Run: headless pygame with SDL's dummy video driver; simulated clock (each Clock.tick advances the game by its frame time, no real sleeping); random seed 0; keys injected as events and as key.get_pressed() state; no mouse input; restart key C tapped at the start of phases 3 and 4.
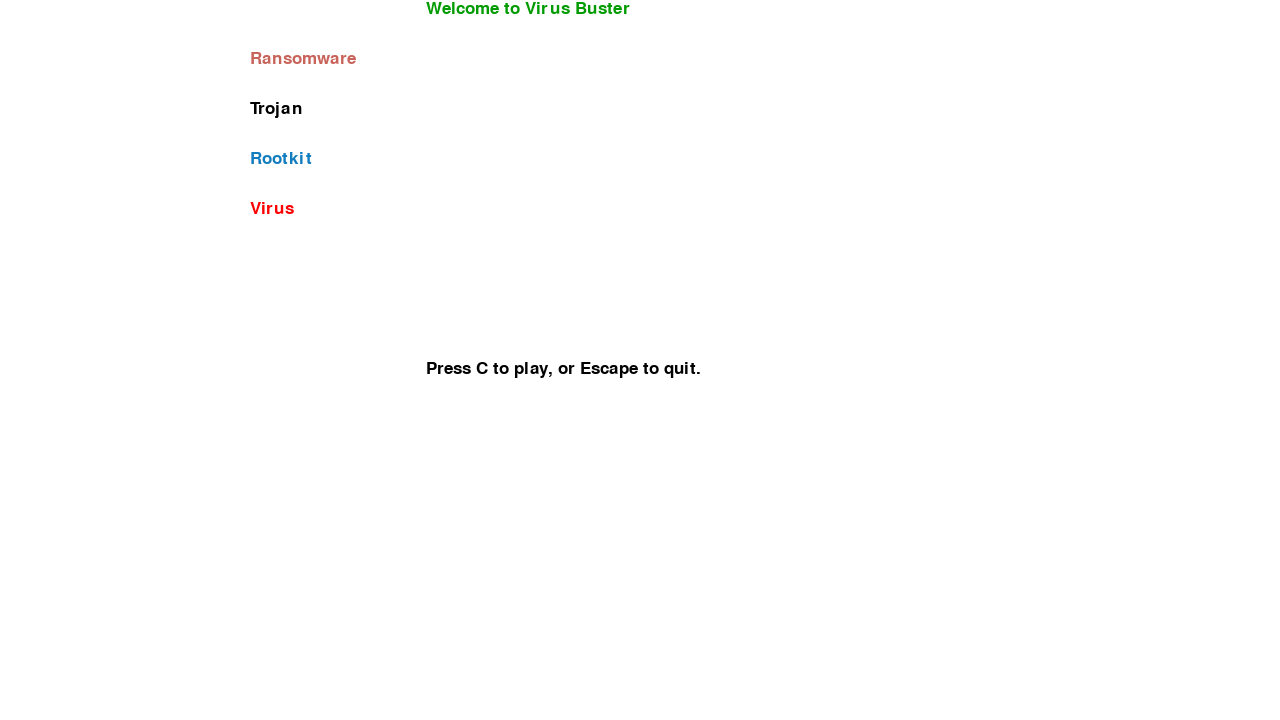
Frame 1 of 4 · flips 1–60 · no input
Frame 2 of 4 · flips 61–180 · tapped SPACE, RETURN · held RIGHT (→), D · screen unchanged from frame 1, image omitted
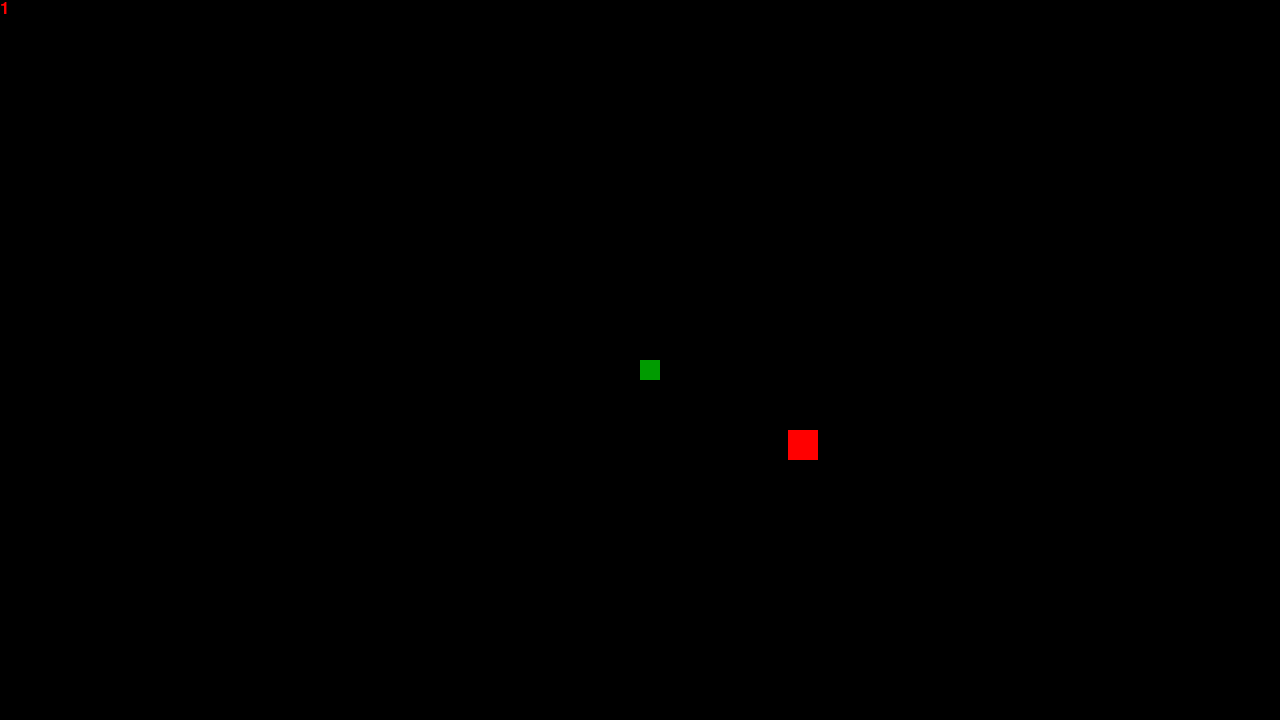
Frame 3 of 4 · flips 181–300 · tapped C · held DOWN (↓), S
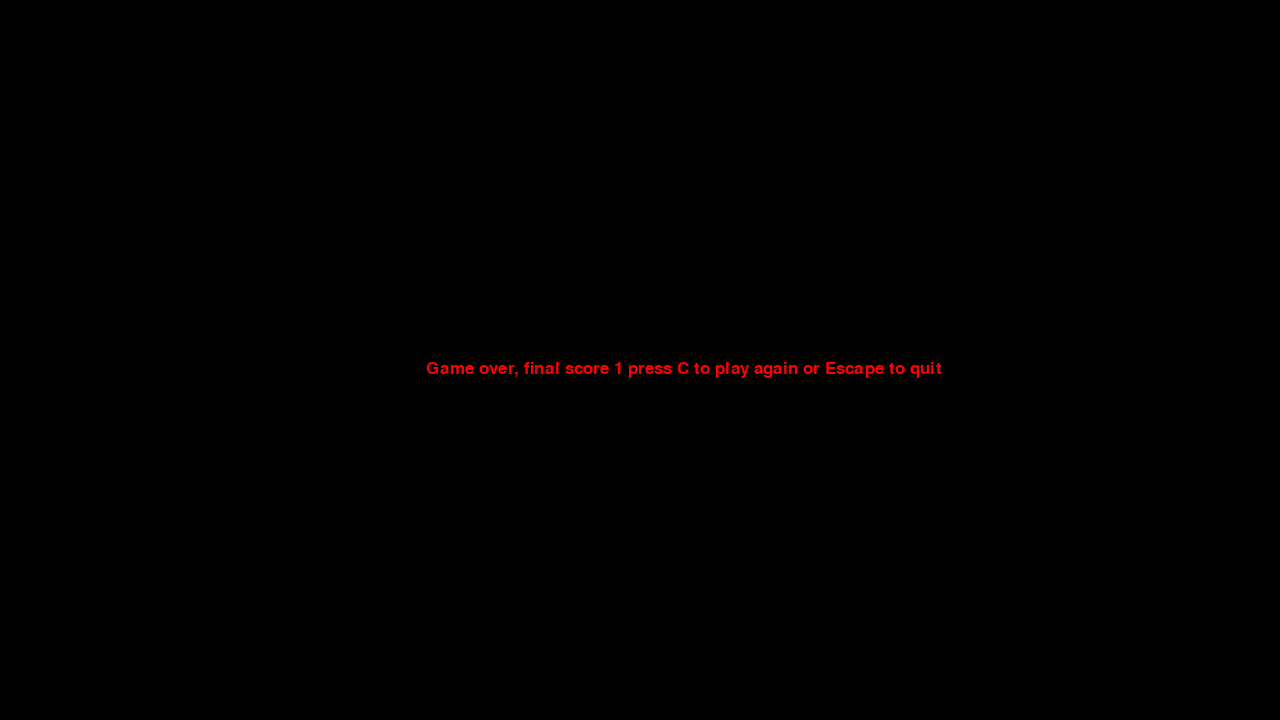
Frame 4 of 4 · flips 301–420 · tapped C · held LEFT (←), A, UP (↑), W

The pygame program that drew these frames:

#!/usr/bin/env python3
import pygame, time, random
##Initialize Pygame, set colors, game display.
pygame.init()
white = (255, 255, 255)
black = (0, 0, 0)
red = (255, 0, 0)
green = (0, 155, 0)
blue = (17, 124, 190)
Dred = (200, 100, 90)
display_width = 1280
display_height = 720
gameDisplay = pygame.display.set_mode((display_width, display_height))
pygame.display.set_caption('Virus Buster')
##Create clock, set size of Viruses, set framerate, initialize font.
clock = pygame.time.Clock()
block_size = 20
FPS = 75
font = pygame.font.SysFont('helvetica', 25)
##Define how to draw the "Buster" snake to screen.
def snake(block_size, snakelist):
    for XnY in snakelist:
        pygame.draw.rect(gameDisplay, green, [XnY[0], XnY[1], block_size, block_size])

##Define how to write text to screen in different locations.
    ##message_to_screen 1 is top middle of screen.
def message_to_screen(msg, color):
    screen_text = font.render(msg, True, color)
    gameDisplay.blit(screen_text, [display_width / 3, 0])

    ##message_to_screen2 is dead center of the screen.
def message_to_screen2(msg, color):
    screen_text = font.render(msg, True, color)
    gameDisplay.blit(screen_text, [display_width / 3, display_height / 2])

    ##message_to_screen3 through 6 are used to display the colors.
def message_to_screen3(msg, color):
    screen_text = font.render(msg, True, color)
    gameDisplay.blit(screen_text, [250, 200])


def message_to_screen4(msg, color):
    screen_text = font.render(msg, True, color)
    gameDisplay.blit(screen_text, [250, 150])


def message_to_screen5(msg, color):
    screen_text = font.render(msg, True, color)
    gameDisplay.blit(screen_text, [250, 100])


def message_to_screen6(msg, color):
    screen_text = font.render(msg, True, color)
    gameDisplay.blit(screen_text, [250, 50])
    
    ##message_to_screen7 is used to show the score (variable SnakeLength) during gameplay.
def message_to_screen7(msg, color):
    screen_text = font.render(msg, True, color)
    gameDisplay.blit(screen_text, [0 , 0])

    ##message_to_screen8 is a placeholder with no current use.
def message_to_screen8(msg, color):
    screen_text = font.render(msg, True, color)
    gameDisplay.blit(screen_text, [display_width-100, display_height - 100])

##Start game.
def game_intro():
    intro = True
    while intro:
        for event in pygame.event.get():
            if event.type == pygame.QUIT:
                pygame.quit()
                quit()
            if event.type == pygame.KEYDOWN:
                if event.key == pygame.K_c:
                    intro = False
                if event.key == pygame.K_ESCAPE:
                    pygame.quit()
                    quit()
                else:
                    continue
        ##Set game display for intro screen.
        gameDisplay.fill(white)
        message_to_screen('Welcome to Virus Buster', green)
        message_to_screen2('Press C to play, or Escape to quit.', black)
        message_to_screen3('Virus', red)
        message_to_screen4('Rootkit', blue)
        message_to_screen5('Trojan', black)
        message_to_screen6('Ransomware', Dred)
        pygame.display.update()
        clock.tick(15)

##Initialize gameplay screen.
def gameLoop():
    gameExit = False
    gameOver = False
    lead_x = display_width / 2
    lead_y = display_height / 2
    lead_x_change = 0
    lead_y_change = 0
    snakeList = []
    snakeLength = 1
    randAppleX = round(random.randrange(0, display_width - block_size))
    randAppleY = round(random.randrange(0, display_height - block_size))
    randAppleW = round(random.randrange(0, display_width - block_size))
    randAppleZ = round(random.randrange(0, display_height - block_size))
    randAppleA = round(random.randrange(0, display_width - block_size))
    randAppleB = round(random.randrange(0, display_height - block_size))
    randAppleC = round(random.randrange(0, display_width - block_size))
    randAppleD = round(random.randrange(0, display_height - block_size))
    while not gameExit: ##While the game is open
        while gameOver == True: ##While the player is dead, check for win condition.
            if snakeLength > 100:
                gameDisplay.fill(black)
                message_to_screen2('You Win, final score ' + str(snakeLength) + ' press C to play again or Escape to quit', red)
                pygame.display.update()
                for event in pygame.event.get():
                    if event.type == pygame.QUIT:
                        gameOver = False
                        gameExit = True
                    if event.type == pygame.KEYDOWN:
                        if event.key == pygame.K_ESCAPE:
                            gameExit = True
                            gameOver = False
                        if event.key == pygame.K_c:
                            gameLoop()
                        else:
                            continue
            else:
                if snakeLength < 100:
                    gameDisplay.fill(black)
                    message_to_screen2('Game over, final score ' + str(snakeLength) + ' press C to play again or Escape to quit', red)
                    pygame.display.update()
                for event in pygame.event.get():
                    if event.type == pygame.QUIT:
                        gameOver = False
                        gameExit = True
                    if event.type == pygame.KEYDOWN:
                        if event.key == pygame.K_ESCAPE:
                            gameExit = True
                            gameOver = False
                        if event.key == pygame.K_c:
                            gameLoop()
                        else:
                            continue
        ##Define movement controls.
        for event in pygame.event.get():
            if event.type == pygame.QUIT:
                gameExit = True
            if event.type == pygame.KEYDOWN:
                if event.key == pygame.K_w:
                    lead_y_change = -block_size
                    lead_x_change = 0
                elif event.key == pygame.K_a:
                    lead_x_change = -block_size
                    lead_y_change = 0
                elif event.key == pygame.K_s:
                    lead_y_change = block_size
                    lead_x_change = 0
                elif event.key == pygame.K_d:
                    lead_x_change = block_size
                    lead_y_change = 0
                else:
                    continue
        
        ##Define kill condition. Define snakeHead array.
        if lead_x >= display_width or lead_x < 0 or lead_y >= display_height or lead_y < 0:
            gameOver = True
        lead_x += lead_x_change
        lead_y += lead_y_change
        gameDisplay.fill(black)
        AppleThickness = 30
        BossSize = 10
        pygame.draw.rect(gameDisplay, red, [randAppleX, randAppleY, AppleThickness, AppleThickness])
        snakeHead = []
        snakeHead.append(lead_x)
        snakeHead.append(lead_y)
        snakeList.append(snakeHead)
        if len(snakeList) > snakeLength:
            del snakeList[0]
        for eachSegment in snakeList[:-1]:
            if eachSegment == snakeHead:
                gameOver = True
                continue
    ##Activate other Viruses when Snake is long enough.
        if snakeLength >= 10:
            pygame.draw.rect(gameDisplay, blue, [randAppleW, randAppleZ, AppleThickness, AppleThickness])
        if snakeLength >= 20:
            pygame.draw.rect(gameDisplay, black, [randAppleA, randAppleB, AppleThickness, AppleThickness])
        if snakeLength >= 50:
            pygame.draw.rect(gameDisplay, Dred, [randAppleC, randAppleD, AppleThickness, AppleThickness])
        message_to_screen7(str(snakeLength), red)
        snake(block_size, snakeList)
        pygame.display.update()
        if lead_x > randAppleX and lead_x < randAppleX + AppleThickness or lead_x + block_size > randAppleX and lead_x + block_size < randAppleX + AppleThickness:
            if lead_y > randAppleY and lead_y < randAppleY + AppleThickness:
                randAppleX = round(random.randrange(0, display_width - block_size))
                randAppleY = round(random.randrange(0, display_height - block_size))
                snakeLength += 1
            elif lead_y + block_size > randAppleY and lead_y + block_size < randAppleY + AppleThickness:
                randAppleX = round(random.randrange(0, display_width - block_size))
                randAppleY = round(random.randrange(0, display_height - block_size))
                snakeLength += 1
        if lead_x > randAppleW and lead_x < randAppleW + AppleThickness or lead_x + block_size > randAppleW and lead_x + block_size < randAppleW + AppleThickness:
            if lead_y > randAppleZ and lead_y < randAppleZ + AppleThickness:
                randAppleW = round(random.randrange(0, display_width - block_size))
                randAppleZ = round(random.randrange(0, display_height - block_size))
                snakeLength += 2
            elif lead_y + block_size > randAppleZ and lead_y + block_size < randAppleZ + AppleThickness:
                randAppleW = round(random.randrange(0, display_width - block_size))
                randAppleZ = round(random.randrange(0, display_height - block_size))
                snakeLength += 2
        if lead_x > randAppleA and lead_x < randAppleA + AppleThickness or lead_x + block_size > randAppleA and lead_x + block_size < randAppleA + AppleThickness:
            if lead_y > randAppleB and lead_y < randAppleB + AppleThickness:
                randAppleA = round(random.randrange(0, display_width - block_size))
                randAppleB = round(random.randrange(0, display_height - block_size))
                snakeLength += 3
            elif lead_y + block_size > randAppleB and lead_y + block_size < randAppleB + AppleThickness:
                randAppleA = round(random.randrange(0, display_width - block_size))
                randAppleB = round(random.randrange(0, display_height - block_size))
                snakeLength += 3
        if lead_x > randAppleC and lead_x < randAppleC + AppleThickness or lead_x + block_size > randAppleC and lead_x + block_size < randAppleC + AppleThickness:
            if lead_y > randAppleD and lead_y < randAppleD + AppleThickness:
                randAppleC = round(random.randrange(0, display_width - block_size))
                randAppleD = round(random.randrange(0, display_height - block_size))
                snakeLength += 5
            elif lead_y + block_size > randAppleD and lead_y + block_size < randAppleD + AppleThickness:
                randAppleC = round(random.randrange(0, display_width - block_size))
                randAppleD = round(random.randrange(0, display_height - block_size))
                snakeLength += 5
        clock.tick(15)

    pygame.quit()
    quit()


game_intro()
gameLoop()
